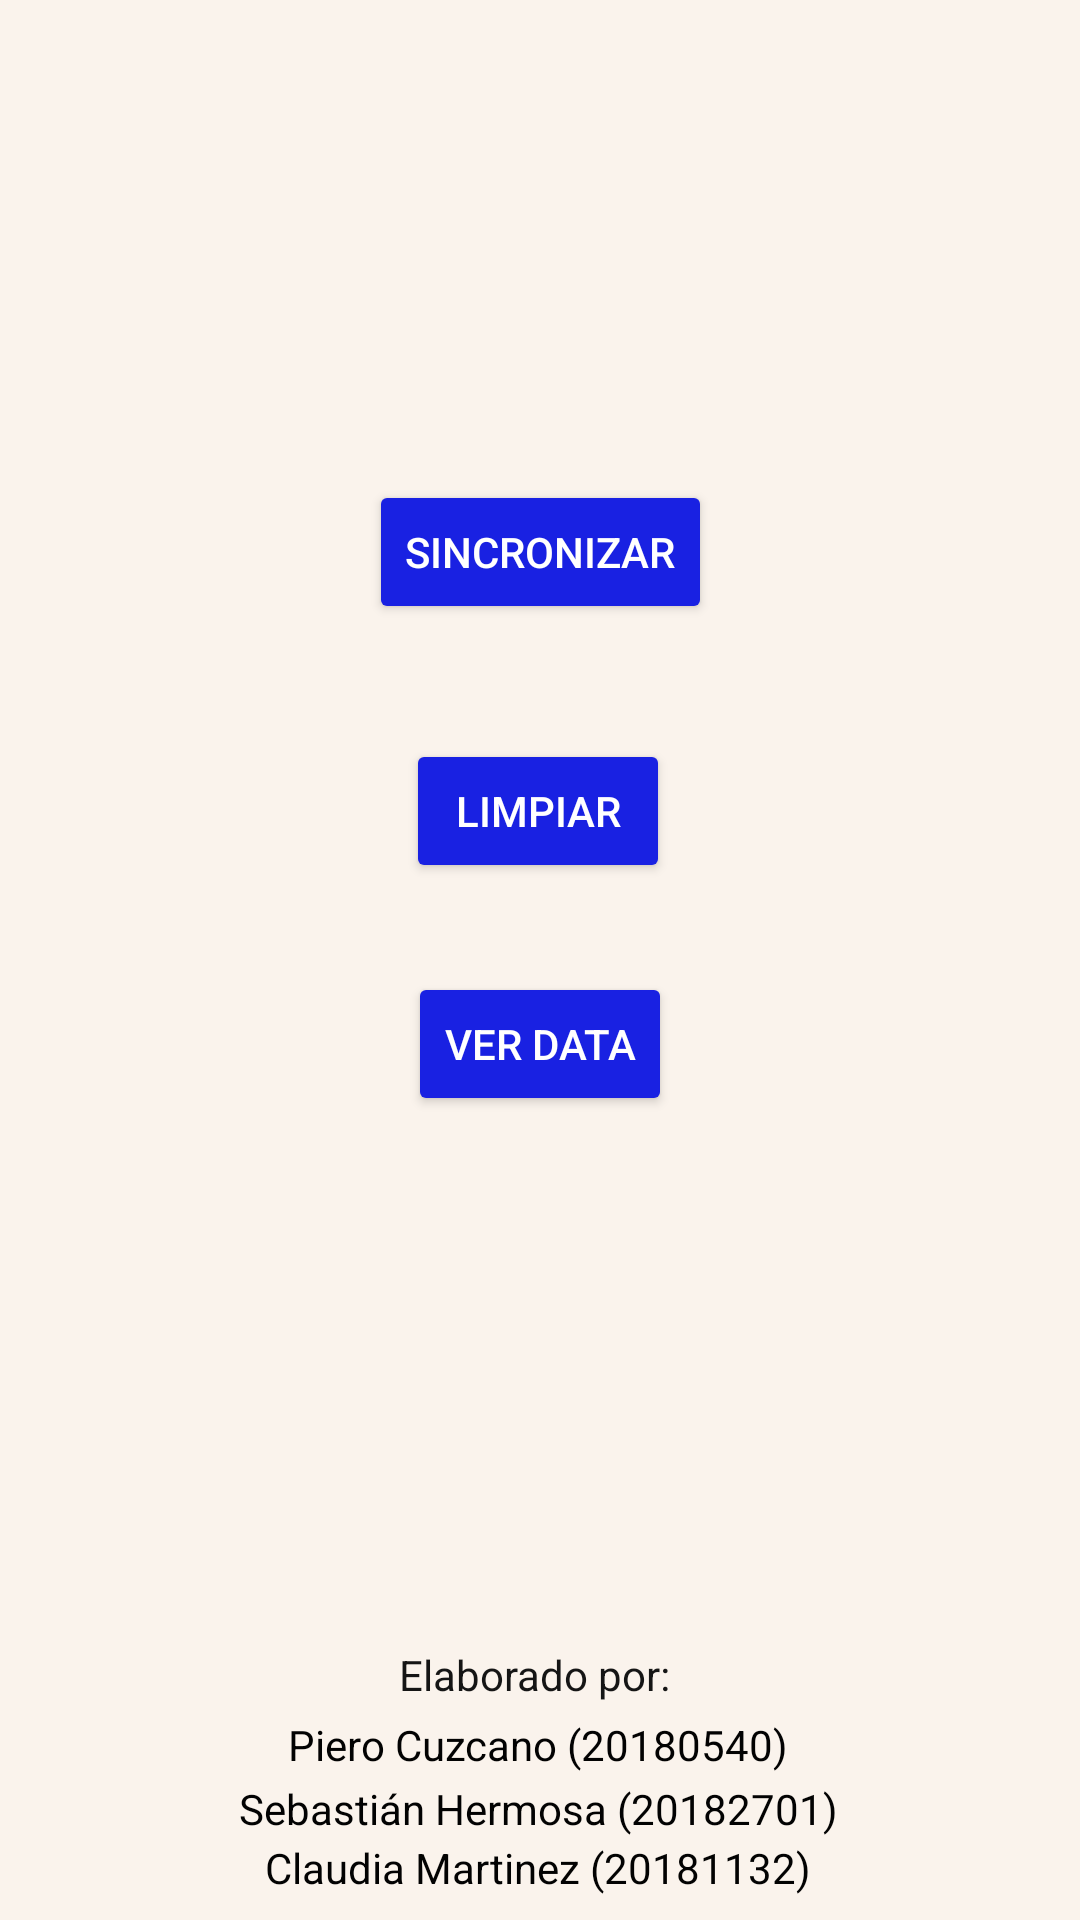

Reconstruct the res/layout file that produces this screen, plus the resources it refers to.
<!-- AndroidManifest.xml: application theme Theme.PC03 -->
<!-- res/layout/activity_main.xml -->
<?xml version="1.0" encoding="utf-8"?>
<androidx.constraintlayout.widget.ConstraintLayout xmlns:android="http://schemas.android.com/apk/res/android"
    xmlns:app="http://schemas.android.com/apk/res-auto"
    xmlns:tools="http://schemas.android.com/tools"
    android:layout_width="match_parent"
    android:layout_height="match_parent"
    android:background="#FAF3EC"
    tools:context=".MainActivity">

    <Button
        android:id="@+id/btnSincronizar"
        android:layout_width="wrap_content"
        android:layout_height="wrap_content"
        android:backgroundTint="#1921E2"
        android:text="Sincronizar"
        android:textColor="@color/white"
        app:layout_constraintBottom_toBottomOf="parent"
        app:layout_constraintEnd_toEndOf="parent"
        app:layout_constraintStart_toStartOf="parent"
        app:layout_constraintTop_toTopOf="parent"
        app:layout_constraintVertical_bias="0.26999998" />

    <Button
        android:id="@+id/btnLimpiar"
        android:layout_width="wrap_content"
        android:layout_height="wrap_content"
        android:backgroundTint="#1921E2"
        android:text="Limpiar"
        android:textColor="@color/white"
        app:layout_constraintBottom_toBottomOf="parent"
        app:layout_constraintEnd_toEndOf="parent"
        app:layout_constraintHorizontal_bias="0.498"
        app:layout_constraintStart_toStartOf="parent"
        app:layout_constraintTop_toBottomOf="@+id/btnSincronizar"
        app:layout_constraintVertical_bias="0.100000024" />

    <Button
        android:id="@+id/btnVerdatos"
        android:layout_width="wrap_content"
        android:layout_height="wrap_content"
        android:backgroundTint="#1921E2"
        android:text="Ver data"
        android:textColor="@color/white"
        app:layout_constraintBottom_toBottomOf="parent"
        app:layout_constraintEnd_toEndOf="parent"
        app:layout_constraintStart_toStartOf="parent"
        app:layout_constraintTop_toBottomOf="@+id/btnLimpiar"
        app:layout_constraintVertical_bias="0.100000024" />

    <TextView
        android:id="@+id/textView"
        android:layout_width="wrap_content"
        android:layout_height="wrap_content"
        android:text="Elaborado por: "
        android:textColor="#151515"
        app:layout_constraintBottom_toBottomOf="parent"
        app:layout_constraintEnd_toEndOf="parent"
        app:layout_constraintStart_toStartOf="parent"
        app:layout_constraintTop_toBottomOf="@+id/btnVerdatos"
        app:layout_constraintVertical_bias="0.71000004" />

    <TextView
        android:id="@+id/textView2"
        android:layout_width="wrap_content"
        android:layout_height="wrap_content"
        android:text="Piero Cuzcano (20180540)"
        android:textColor="#020202"
        app:layout_constraintBottom_toBottomOf="parent"
        app:layout_constraintEnd_toEndOf="parent"
        app:layout_constraintHorizontal_bias="0.497"
        app:layout_constraintStart_toStartOf="parent"
        app:layout_constraintTop_toBottomOf="@+id/textView"
        app:layout_constraintVertical_bias="0.07999998" />
    <TextView
        android:id="@+id/textView3"
        android:layout_width="wrap_content"
        android:layout_height="wrap_content"
        android:text="Sebastián Hermosa (20182701)"
        android:textColor="#020202"
        app:layout_constraintBottom_toBottomOf="parent"
        app:layout_constraintEnd_toEndOf="parent"
        app:layout_constraintHorizontal_bias="0.497"
        app:layout_constraintStart_toStartOf="parent"
        app:layout_constraintTop_toBottomOf="@+id/textView2"
        app:layout_constraintVertical_bias="0.07999998" />

    <TextView
        android:id="@+id/textView4"
        android:layout_width="wrap_content"
        android:layout_height="wrap_content"
        android:text="Claudia Martinez (20181132)"
        android:textColor="#020202"
        app:layout_constraintBottom_toBottomOf="parent"
        app:layout_constraintEnd_toEndOf="parent"
        app:layout_constraintHorizontal_bias="0.497"
        app:layout_constraintStart_toStartOf="parent"
        app:layout_constraintTop_toBottomOf="@+id/textView3"
        app:layout_constraintVertical_bias="0.07999998" />
    <ProgressBar
        android:id="@+id/ProgressBarComp"
        android:layout_width="wrap_content"
        android:layout_height="wrap_content"
        android:indeterminateTint="@color/purple_500"
        android:max="100"
        app:layout_constraintBottom_toBottomOf="parent"
        app:layout_constraintEnd_toEndOf="parent"
        app:layout_constraintStart_toStartOf="parent"
        app:layout_constraintTop_toTopOf="parent"
        app:layout_constraintVertical_bias="0.76" />
</androidx.constraintlayout.widget.ConstraintLayout>
<!-- resources referenced by this layout -->
<resources>
  <style name="Theme.PC03" parent="Theme.MaterialComponents.DayNight.DarkActionBar">
          
          <item name="colorPrimary">@color/purple_500</item>
          <item name="colorPrimaryVariant">@color/purple_700</item>
          <item name="colorOnPrimary">@color/white</item>
          
          <item name="colorSecondary">@color/teal_200</item>
          <item name="colorSecondaryVariant">@color/teal_700</item>
          <item name="colorOnSecondary">@color/black</item>
          
          <item name="android:statusBarColor" tools:targetApi="l">?attr/colorPrimaryVariant</item>
          
      </style>
  <!-- not gathered from this repository: default colours our renderer supplied (Android Studio template values) -->
  <color name="purple_500">#FF6200EE</color>
  <color name="purple_700">#FF3700B3</color>
  <color name="teal_200">#FF03DAC5</color>
  <color name="teal_700">#FF018786</color>
  <color name="black">#FF000000</color>
  <color name="white">#FFFFFFFF</color>
</resources>
